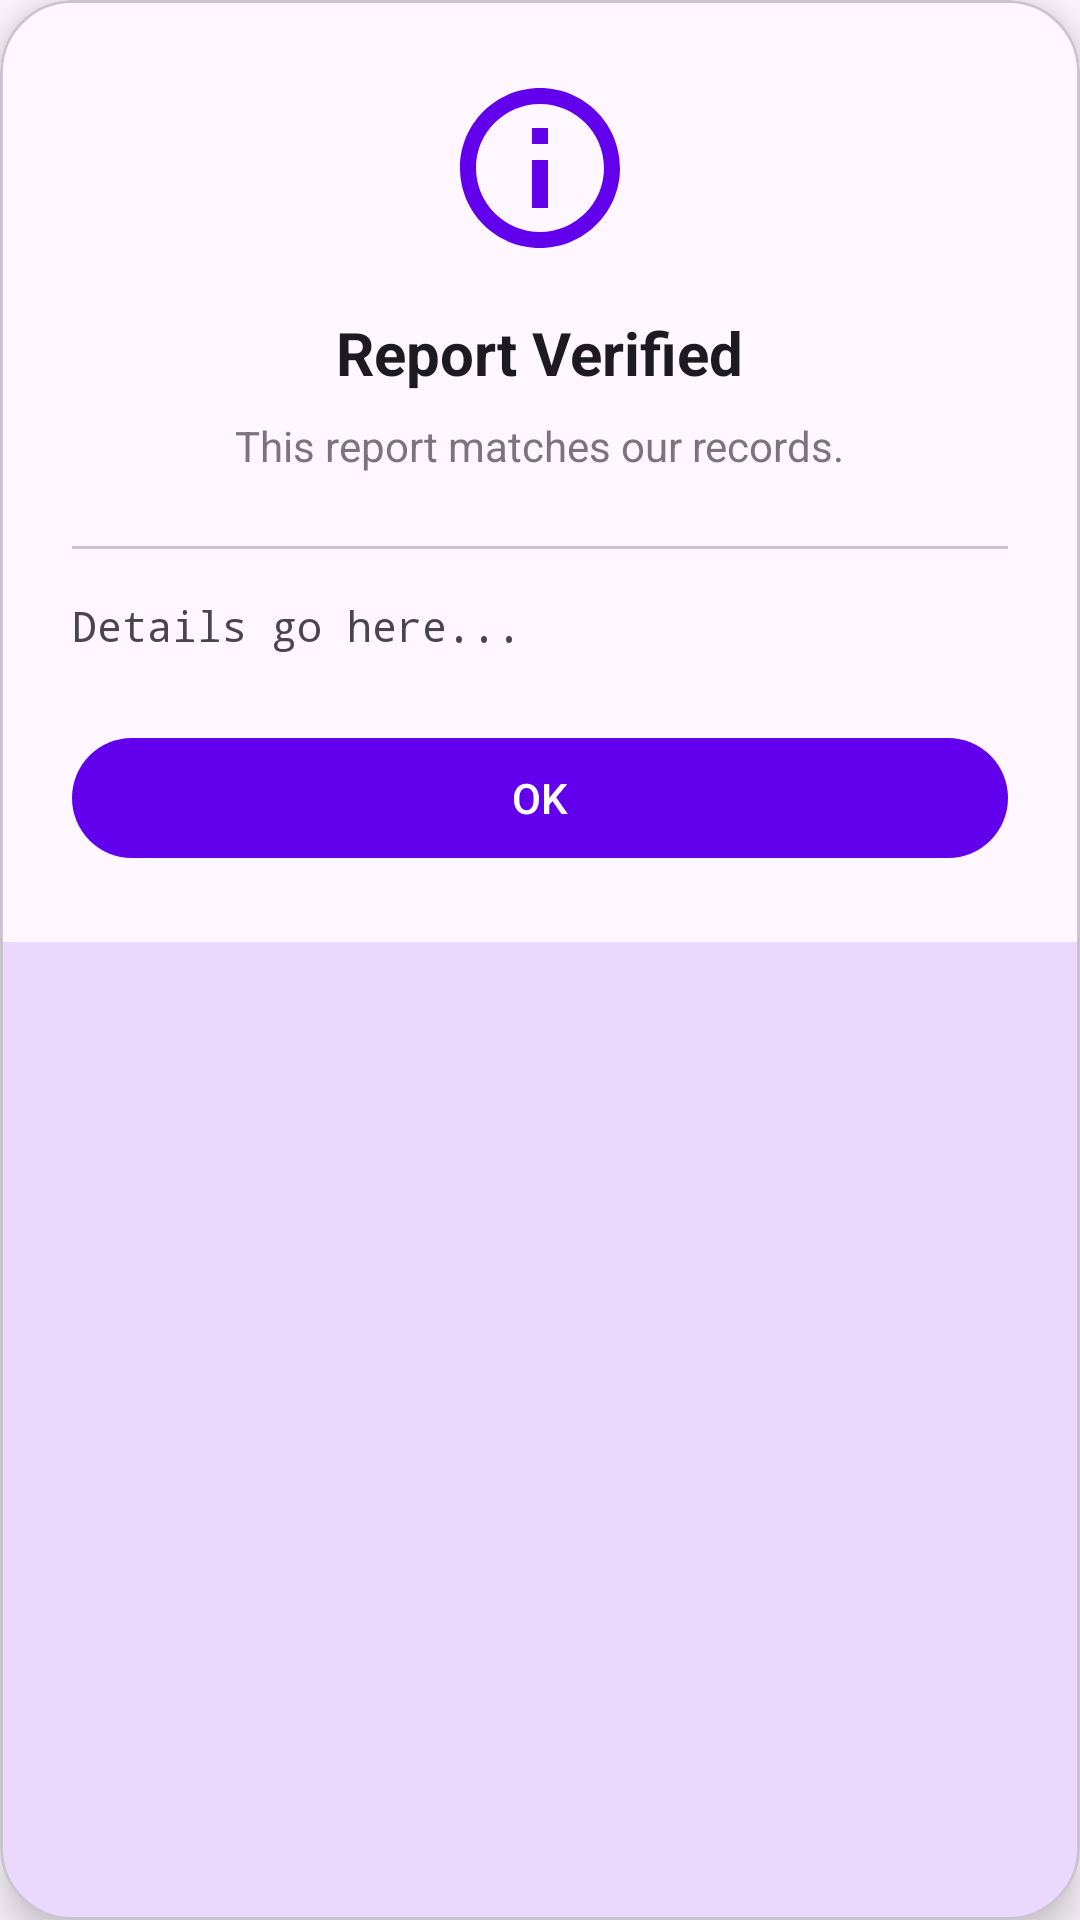

This screen was rendered from an Android layout file. Write that file and the resources it references.
<!-- AndroidManifest.xml: application theme Theme.MyLabour -->
<!-- res/layout/dialog_verification.xml -->
<?xml version="1.0" encoding="utf-8"?>
<com.google.android.material.card.MaterialCardView xmlns:android="http://schemas.android.com/apk/res/android"
    xmlns:app="http://schemas.android.com/apk/res-auto"
    android:layout_width="match_parent"
    android:layout_height="wrap_content"
    android:layout_margin="24dp"
    app:cardCornerRadius="24dp"
    app:cardElevation="8dp"
    app:cardBackgroundColor="?attr/colorSurface">

    <LinearLayout
        android:layout_width="match_parent"
        android:layout_height="wrap_content"
        android:orientation="vertical"
        android:padding="24dp"
        android:gravity="center_horizontal"
        android:background="?attr/colorSurface">

        <ImageView
            android:id="@+id/iv_verification_status"
            android:layout_width="64dp"
            android:layout_height="64dp"
            android:src="@drawable/ic_info"
            app:tint="?attr/colorPrimary"
            android:layout_marginBottom="16dp"
            android:contentDescription="Status Icon"/>

        <TextView
            android:id="@+id/tv_verification_title"
            android:layout_width="wrap_content"
            android:layout_height="wrap_content"
            android:text="Report Verified"
            android:textSize="20sp"
            android:textStyle="bold"
            android:textColor="?attr/colorOnSurface"
            android:layout_marginBottom="8dp"/>

        <TextView
            android:id="@+id/tv_verification_subtitle"
            android:layout_width="wrap_content"
            android:layout_height="wrap_content"
            android:text="This report matches our records."
            android:textSize="14sp"
            android:textColor="?attr/colorOutline"
            android:layout_marginBottom="24dp"
            android:textAlignment="center"/>

        <View
            android:layout_width="match_parent"
            android:layout_height="1dp"
            android:background="?attr/colorOutlineVariant"
            android:layout_marginBottom="16dp"/>

        <ScrollView
            android:layout_width="match_parent"
            android:layout_height="wrap_content"
            android:maxHeight="300dp">

            <TextView
                android:id="@+id/tv_verification_details"
                android:layout_width="match_parent"
                android:layout_height="wrap_content"
                android:text="Details go here..."
                android:textSize="14sp"
                android:textColor="?attr/colorOnSurfaceVariant"
                android:lineSpacingExtra="4dp"
                android:fontFamily="monospace"/>
        </ScrollView>

        <com.google.android.material.button.MaterialButton
            android:id="@+id/btn_verification_ok"
            android:layout_width="match_parent"
            android:layout_height="wrap_content"
            android:text="OK"
            android:layout_marginTop="24dp"
            style="@style/Widget.Material3.Button"/>

    </LinearLayout>

</com.google.android.material.card.MaterialCardView>
<!-- resources referenced by this layout -->
<resources>
  <!-- drawable ic_info (drawable) -->
  <vector xmlns:android="http://schemas.android.com/apk/res/android"
      android:width="24dp"
      android:height="24dp"
      android:viewportWidth="24"
      android:viewportHeight="24"
      android:tint="?attr/colorControlNormal">
      <path
          android:fillColor="@android:color/white"
          android:pathData="M11,9h2V7h-2V9zM11,17h2v-6h-2V17zM12,2C6.48,2 2,6.48 2,12s4.48,10 10,10 10,-4.48 10,-10S17.52,2 12,2zM12,20c-4.41,0 -8,-3.59 -8,-8s3.59,-8 8,-8 8,3.59 8,8 -3.59,8 -8,8z"/>
  </vector>
  <style name="Theme.MyLabour" parent="Theme.Material3.DayNight.NoActionBar">
          
          <item name="colorPrimary">@color/purple_500</item>
          
      </style>
  <color name="purple_500">#FF6200EE</color>
</resources>
